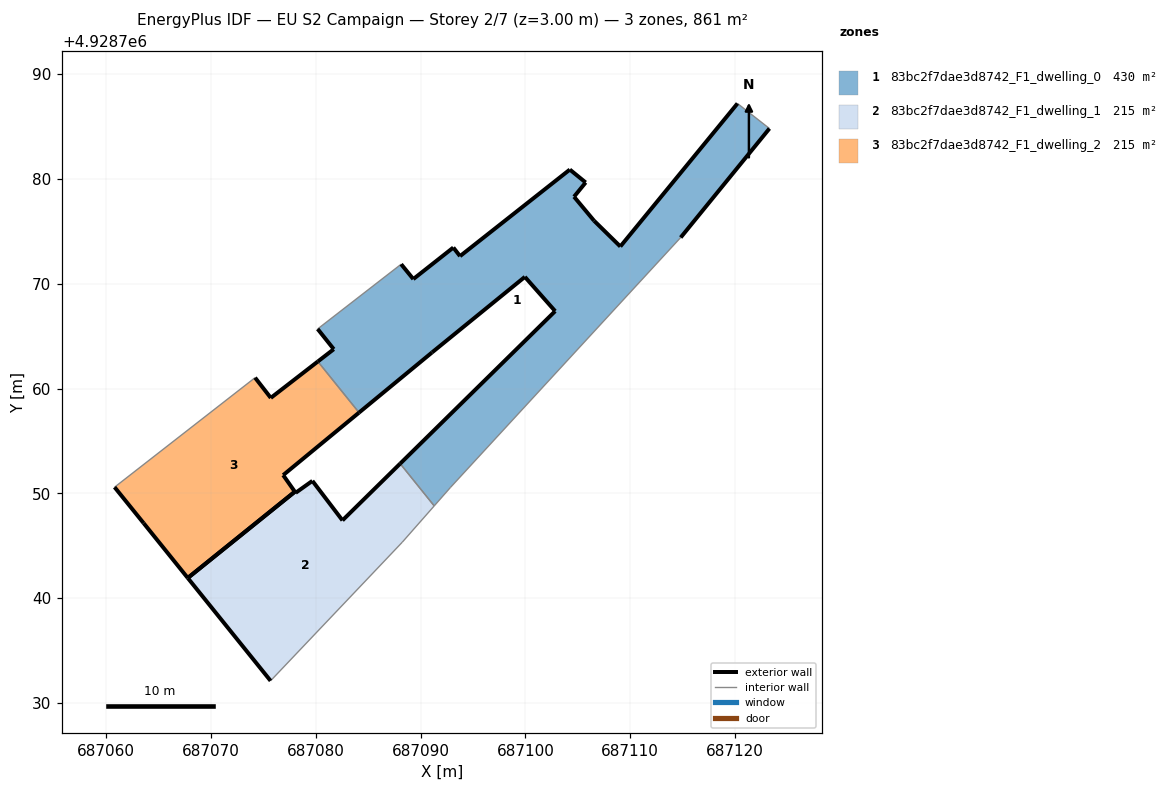
=== STOREY PLAN SPEC (per zone: floor XY polygon, exterior-wall plan segments, windows/doors) ===
zone 1: 83bc2f7dae3d8742_F1_dwelling_0  (430.3 m²)
  floor: (687114.81, 4928774.43) (687123.28, 4928784.83) (687120.23, 4928787.22) (687109.05, 4928773.57) (687106.54, 4928776.03) (687104.63, 4928778.32) (687105.74, 4928779.68) (687104.23, 4928780.91) (687093.75, 4928772.65) (687093.11, 4928773.47) (687089.29, 4928770.46) (687088.13, 4928771.88) (687080.17, 4928765.70) (687081.70, 4928763.77) (687080.19, 4928762.60) (687084.12, 4928757.72) (687091.08, 4928763.46) (687099.94, 4928770.67) (687102.83, 4928767.40) (687088.04, 4928752.85) (687091.29, 4928748.82) (687092.85, 4928750.59)
  exterior wall: (687088.04, 4928752.85) – (687102.83, 4928767.40)  [20.8 m]
  exterior wall: (687102.83, 4928767.40) – (687099.94, 4928770.67)  [4.4 m]
  exterior wall: (687099.94, 4928770.67) – (687091.08, 4928763.46)  [11.4 m]
  exterior wall: (687091.08, 4928763.46) – (687084.12, 4928757.72)  [9.0 m]
  exterior wall: (687080.19, 4928762.60) – (687081.70, 4928763.77)  [1.9 m]
  exterior wall: (687081.70, 4928763.77) – (687080.17, 4928765.70)  [2.5 m]
  exterior wall: (687088.14, 4928771.88) – (687089.30, 4928770.46)  [1.8 m]
  exterior wall: (687089.30, 4928770.46) – (687093.11, 4928773.47)  [4.9 m]
  exterior wall: (687093.11, 4928773.47) – (687093.76, 4928772.65)  [1.0 m]
  exterior wall: (687093.76, 4928772.65) – (687104.23, 4928780.91)  [13.3 m]
  exterior wall: (687104.23, 4928780.91) – (687105.74, 4928779.68)  [1.9 m]
  exterior wall: (687105.74, 4928779.68) – (687104.63, 4928778.32)  [1.8 m]
  exterior wall: (687104.63, 4928778.32) – (687106.54, 4928776.03)  [3.0 m]
  exterior wall: (687106.54, 4928776.03) – (687109.05, 4928773.57)  [3.5 m]
  exterior wall: (687109.05, 4928773.57) – (687120.23, 4928787.22)  [17.6 m]
  exterior wall: (687123.28, 4928784.83) – (687114.81, 4928774.43)  [13.4 m]
  interior walls: 6
zone 2: 83bc2f7dae3d8742_F1_dwelling_1  (215.2 m²)
  floor: (687088.24, 4928745.35) (687091.29, 4928748.82) (687088.04, 4928752.85) (687082.53, 4928747.43) (687079.67, 4928751.20) (687078.06, 4928750.06) (687077.99, 4928750.17) (687067.77, 4928741.94) (687075.67, 4928732.12)
  exterior wall: (687077.99, 4928750.17) – (687078.06, 4928750.06)  [0.1 m]
  exterior wall: (687078.06, 4928750.06) – (687079.67, 4928751.20)  [2.0 m]
  exterior wall: (687079.67, 4928751.20) – (687082.54, 4928747.43)  [4.7 m]
  exterior wall: (687082.54, 4928747.43) – (687088.04, 4928752.85)  [7.7 m]
  exterior wall: (687075.67, 4928732.12) – (687067.77, 4928741.94)  [12.6 m]
  exterior wall: (687067.77, 4928741.94) – (687077.99, 4928750.17)  [13.1 m]
  interior walls: 3
zone 3: 83bc2f7dae3d8742_F1_dwelling_2  (215.1 m²)
  floor: (687077.99, 4928750.17) (687076.88, 4928751.75) (687084.12, 4928757.72) (687080.19, 4928762.60) (687075.69, 4928759.12) (687074.19, 4928761.05) (687060.78, 4928750.60) (687063.55, 4928747.17) (687067.77, 4928741.94)
  exterior wall: (687074.19, 4928761.05) – (687075.69, 4928759.12)  [2.4 m]
  exterior wall: (687075.69, 4928759.12) – (687080.19, 4928762.60)  [5.7 m]
  exterior wall: (687084.12, 4928757.72) – (687076.88, 4928751.75)  [9.4 m]
  exterior wall: (687076.88, 4928751.75) – (687077.99, 4928750.17)  [1.9 m]
  exterior wall: (687067.77, 4928741.94) – (687063.56, 4928747.17)  [6.7 m]
  exterior wall: (687063.56, 4928747.17) – (687060.79, 4928750.60)  [4.4 m]
  exterior wall: (687077.99, 4928750.17) – (687067.77, 4928741.94)  [13.1 m]
  interior walls: 2

=== DERIVED (storey summary) ===
Building: EU S2 Campaign
Storey: 2 of 7  (floor level z = 3.00 m)
Storey gross floor area: 860.6 m²
Zones on this storey: 3
  - 83bc2f7dae3d8742_F1_dwelling_0: floor 430.3 m²; exterior wall 112.3 m (336.9 m²); WWR 0.0%
  - 83bc2f7dae3d8742_F1_dwelling_1: floor 215.2 m²; exterior wall 40.3 m (120.8 m²); WWR 0.0%
  - 83bc2f7dae3d8742_F1_dwelling_2: floor 215.1 m²; exterior wall 43.7 m (131.1 m²); WWR 0.0%
Zone adjacency (shared interzone walls):
  - 83bc2f7dae3d8742_F1_dwelling_0 ↔ 83bc2f7dae3d8742_F1_dwelling_1
  - 83bc2f7dae3d8742_F1_dwelling_0 ↔ 83bc2f7dae3d8742_F1_dwelling_2